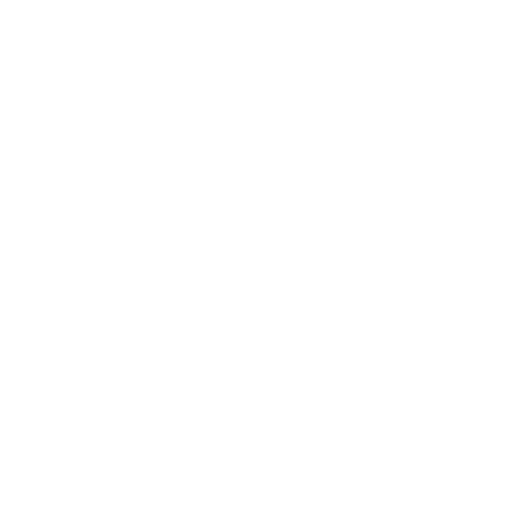
t = 0.00 s
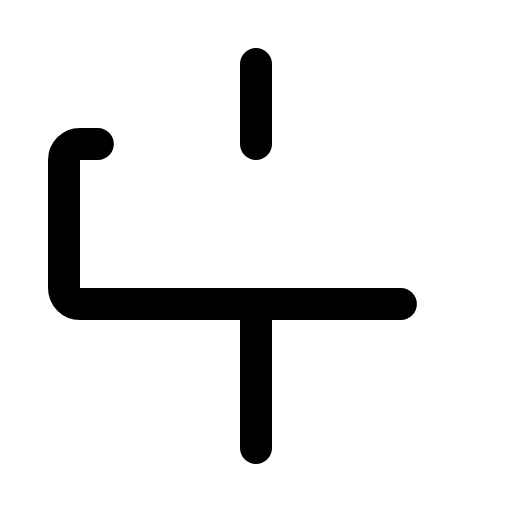
t = 0.38 s
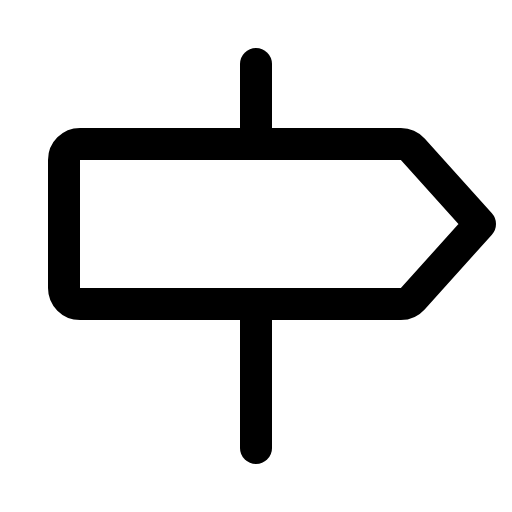
t = 1.13 s
t = 1.50 s: frame unchanged from t = 1.13 s, image omitted
t = 1.88 s: frame unchanged from t = 1.13 s, image omitted
t = 2.63 s: frame unchanged from t = 1.13 s, image omitted

The animated SVG that drew these frames (rendered in a browser with its animation timeline set to each time). Animation: 1 CSS @keyframes rule; one cycle of 3.00 s, repeats indefinitely.

<svg xmlns="http://www.w3.org/2000/svg" viewBox="0 0 256 256">
  <style>
    .draw-line {
      stroke-dasharray: 2000;
      stroke-dashoffset: 0;
    }
    svg:hover .draw-line {
      animation: phosphor-draw-in 3s ease-in-out infinite alternate;
    }
    @keyframes phosphor-draw-in {
      0%   { stroke-dashoffset: 2000; }
      50%  { stroke-dashoffset: 0; }
      100% { stroke-dashoffset: 0; }
    }
  </style><rect width="256" height="256" fill="none"/><path d="M200.44,152H40a8,8,0,0,1-8-8V80a8,8,0,0,1,8-8H200.44a8,8,0,0,1,5.94,2.65L240,112l-33.62,37.35A8,8,0,0,1,200.44,152Z" fill="none" stroke="currentColor" stroke-linecap="round" stroke-linejoin="round" stroke-width="16" class="draw-line"/><line x1="128" y1="32" x2="128" y2="72" fill="none" stroke="currentColor" stroke-linecap="round" stroke-linejoin="round" stroke-width="16" class="draw-line"/><line x1="128" y1="152" x2="128" y2="224" fill="none" stroke="currentColor" stroke-linecap="round" stroke-linejoin="round" stroke-width="16" class="draw-line"/></svg>
